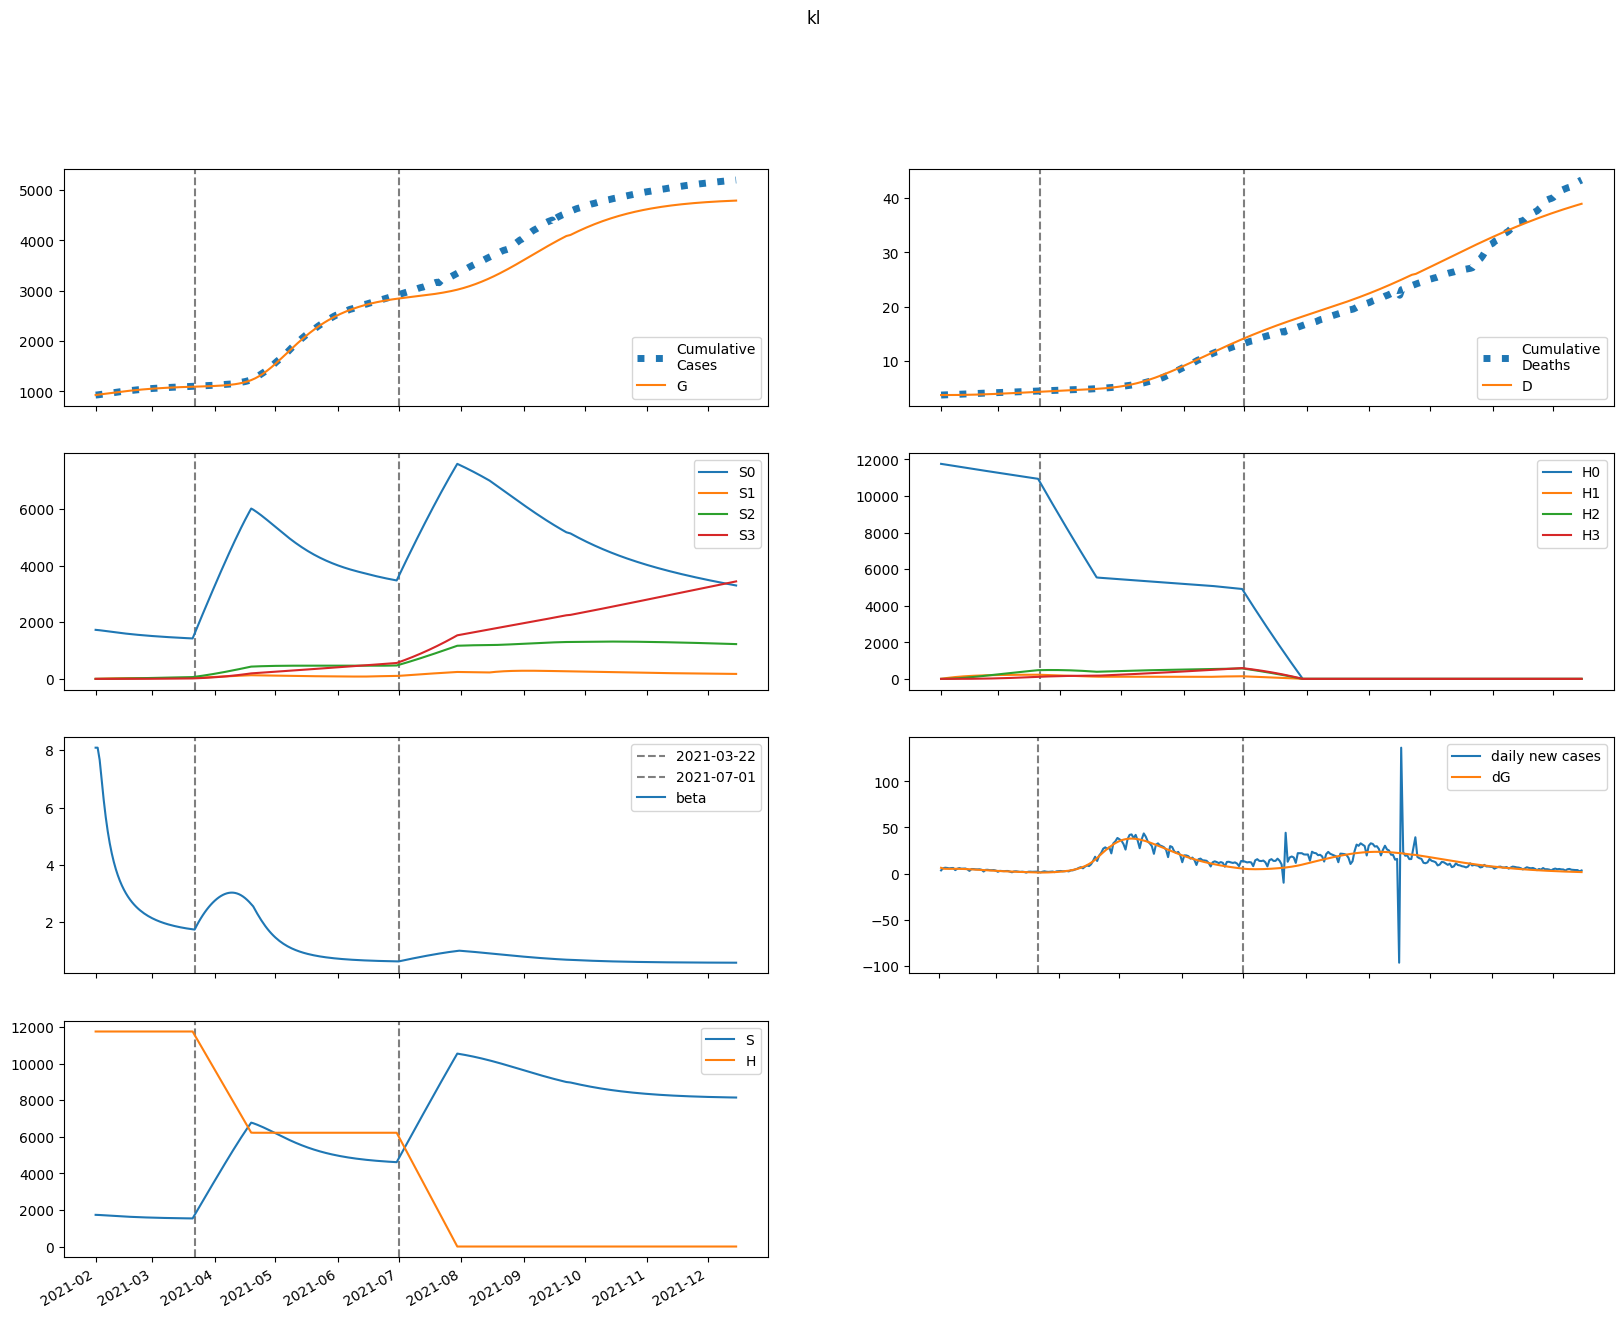

The table this chart was drawn from, first rows:
series, 2021-02-01, 2021-02-02, 2021-02-03, 2021-02-04, 2021-02-05, 2021-02-06, 2021-02-07, 2021-02-08, 2021-02-09, 2021-02-10, 2021-02-11, 2021-02-12, 2021-02-13, 2021-02-14, 2021-02-15, 2021-02-16, 2021-02-17, 2021-02-18, 2021-02-19, 2021-02-20, 2021-02-21, 2021-02-22, 2021-02-23
S, 1732055, 1729070, 1723365, 1716491, 1709186, 1701772, 1694397, 1687136, 1680029, 1673102, 1666369, 1659840, 1653522, 1647416, 1641525, 1635847, 1630380, 1625122, 1620068, 1615213, 1610553, 1606083, 1601796
E, 43262, 37594, 35781, 35498, 35704, 35977, 36157, 36187, 36056, 35772, 35351, 34809, 34166, 33438, 32642, 31791, 30900, 29978, 29037, 28084, 27127, 26172, 25225
I, 5115, 10105, 13084, 15087, 16568, 17724, 18641, 19364, 19918, 20320, 20585, 20726, 20755, 20684, 20526, 20292, 19991, 19635, 19231, 18789, 18317, 17820, 17305
A, 2002, 4280, 6060, 7600, 9003, 10308, 11526, 12659, 13705, 14662, 15528, 16303, 16986, 17580, 18087, 18509, 18850, 19115, 19307, 19431, 19491, 19493, 19441
IH, 0.0, 204.6, 605.7, 1120, 1706, 2343, 3016, 3716, 4434, 5163, 5898, 6632, 7360, 8078, 8783, 9470, 10138, 10783, 11405, 12000, 12570, 13111, 13624
IN, 1023, 1844, 3502, 5428, 7375, 9235, 10959, 12527, 13930, 15168, 16242, 17157, 17920, 18538, 19021, 19376, 19615, 19746, 19781, 19728, 19596, 19397, 19137
D, 3743, 3743, 3743, 3744, 3745, 3747, 3749, 3752, 3756, 3760, 3765, 3771, 3778, 3785, 3793, 3802, 3812, 3822, 3832, 3844, 3856, 3868, 3882
R, 0.0, 358.2, 1059, 2232, 3913, 6095, 8755, 11859, 15372, 19252, 23462, 27962, 32714, 37679, 42823, 48112, 53514, 58999, 64539, 70111, 75690, 81256, 86790
G, 929178, 935396, 940800, 945943, 951045, 956177, 961348, 966545, 971746, 976929, 982070, 987152, 992155, 997066, 1001872, 1006563, 1011133, 1015574, 1019883, 1024057, 1028093, 1031993, 1035754
H, 11757553, 11757553, 11757553, 11757553, 11757553, 11757553, 11757553, 11757553, 11757553, 11757553, 11757553, 11757553, 11757553, 11757553, 11757553, 11757553, 11757553, 11757553, 11757553, 11757553, 11757553, 11757553, 11757553
S0, 1732055, 1726477, 1718199, 1708778, 1698952, 1689042, 1679195, 1669484, 1659949, 1650613, 1641490, 1632589, 1623915, 1615470, 1607254, 1599264, 1591499, 1583954, 1576625, 1569507, 1562593, 1555878, 1549356
E0, 43262, 37594, 35772, 35471, 35651, 35893, 36039, 36034, 35869, 35552, 35098, 34527, 33856, 33103, 32284, 31414, 30506, 29570, 28617, 27654, 26690, 25729, 24778
I0, 5115, 10105, 13084, 15085, 16563, 17712, 18620, 19332, 19871, 20258, 20506, 20629, 20641, 20553, 20379, 20128, 19813, 19442, 19026, 18573, 18090, 17585, 17063
A0, 2002, 4280, 6060, 7599, 9001, 10303, 11517, 12644, 13682, 14631, 15487, 16251, 16922, 17504, 17998, 18407, 18735, 18986, 19165, 19276, 19325, 19315, 19252
IH0, 0.0, 204.6, 605.7, 1120, 1706, 2343, 3016, 3715, 4431, 5159, 5891, 6621, 7346, 8060, 8759, 9441, 10103, 10742, 11356, 11945, 12506, 13039, 13544
IN0, 1023, 1844, 3502, 5428, 7375, 9234, 10956, 12520, 13919, 15149, 16214, 17119, 17870, 18476, 18944, 19285, 19509, 19626, 19645, 19578, 19433, 19220, 18948
D0, 3743, 3743, 3743, 3744, 3745, 3747, 3749, 3752, 3756, 3760, 3765, 3771, 3778, 3785, 3793, 3802, 3811, 3822, 3832, 3844, 3856, 3868, 3881
R0, 0.0, 358.2, 1059, 2232, 3912, 6094, 8754, 11857, 15367, 19244, 23447, 27939, 32678, 37629, 42754, 48021, 53396, 58850, 64357, 69890, 75426, 80946, 86431
G0, 929178, 935396, 940800, 945941, 951040, 956164, 961323, 966503, 971683, 976838, 981948, 986993, 991956, 996822, 1001580, 1006220, 1010736, 1015120, 1019371, 1023484, 1027459, 1031295, 1034993
H0, 11757553, 11739917, 11722307, 11704724, 11687166, 11669636, 11652131, 11634653, 11617201, 11599775, 11582376, 11565002, 11547655, 11530333, 11513038, 11495768, 11478524, 11461307, 11444115, 11426948, 11409808, 11392693, 11375604
S1, 0.0, 2594, 4982, 7174, 9186, 11030, 12720, 14269, 15688, 16987, 18176, 19264, 20259, 21169, 22001, 22761, 23455, 24088, 24666, 25193, 25673, 26109, 26507
E1, 0.0, 0.0, 8.558, 26.72, 51.91, 81.39, 112.9, 144.9, 176.1, 205.7, 233.1, 257.8, 279.8, 299, 315.2, 328.6, 339.4, 347.6, 353.5, 357.3, 359.2, 359.2, 357.8
I1, 0.0, 0.0, 0.0, 1.23, 4.775, 11.09, 20.13, 31.53, 44.79, 59.36, 74.68, 90.25, 105.7, 120.5, 134.6, 147.6, 159.4, 169.9, 179.1, 186.9, 193.4, 198.6, 202.6
A1, 0.0, 0.0, 0.0, 0.4815, 1.947, 4.716, 8.927, 14.58, 21.6, 29.82, 39.06, 49.12, 59.78, 70.85, 82.13, 93.45, 104.6, 115.5, 126.1, 136.1, 145.6, 154.4, 162.5
IH1, 0.0, 0.0, 0.0, 0.0, 0.0492, 0.2395, 0.6794, 1.474, 2.713, 4.464, 6.77, 9.654, 13.12, 17.14, 21.7, 26.76, 32.25, 38.14, 44.35, 50.84, 57.55, 64.41, 71.38
IN1, 0.0, 0.0, 0.0, 0.0, 0.246, 1.153, 3.143, 6.549, 11.56, 18.24, 26.52, 36.23, 47.14, 58.97, 71.45, 84.28, 97.18, 109.9, 122.2, 133.9, 144.9, 155, 164.2
D1, 0.0, 0.0, 0.0, 0.0, 0.0, 4.920218532743185e-05, 0.0002887, 0.0009681, 0.002442, 0.005155, 0.009619, 0.01639, 0.02604, 0.03916, 0.0563, 0.07801, 0.1048, 0.137, 0.1752, 0.2195, 0.2704, 0.3279, 0.3923
R1, 0.0, 0.0, 0.0, 0.0, 0.03766, 0.2391, 0.8385, 2.166, 4.618, 8.626, 14.62, 23, 34.12, 48.27, 65.68, 86.5, 110.8, 138.6, 169.8, 204.4, 242.2, 283, 326.5
G1, 0.0, 0.0, 0.0, 1.23, 5.07, 12.53, 24.23, 40.46, 61.29, 86.61, 116.2, 149.7, 186.7, 227, 269.9, 315.2, 362.5, 411.2, 461.2, 512, 563.4, 615, 666.6
H1, 0.0, 17636, 33986, 49142, 63189, 76206, 88268, 99441, 109790, 119374, 128247, 136460, 144060, 151092, 157595, 163608, 169165, 174300, 179042, 183419, 187458, 191183, 194616
S2, 0.0, 0.0, 184.6, 536.6, 1040, 1679, 2441, 3313, 4284, 5342, 6480, 7687, 8956, 10280, 11651, 13064, 14514, 15995, 17502, 19032, 20581, 22144, 23720
E2, 0.0, 0.0, 0.0, 0.2578, 1.006, 2.384, 4.455, 7.229, 10.67, 14.73, 19.33, 24.37, 29.77, 35.43, 41.27, 47.19, 53.12, 58.98, 64.72, 70.27, 75.6, 80.66, 85.42
I2, 0.0, 0.0, 0.0, 0.0, 0.03705, 0.1727, 0.4739, 1.001, 1.799, 2.902, 4.323, 6.063, 8.111, 10.44, 13.03, 15.83, 18.82, 21.94, 25.15, 28.42, 31.7, 34.95, 38.16
A2, 0.0, 0.0, 0.0, 0.0, 0.0145, 0.06996, 0.1986, 0.4338, 0.8066, 1.344, 2.068, 2.994, 4.131, 5.483, 7.048, 8.818, 10.78, 12.93, 15.24, 17.69, 20.26, 22.93, 25.67
IH2, 0.0, 0.0, 0.0, 0.0, 0.0, 0.001482, 0.008368, 0.0272, 0.0668, 0.1378, 0.2517, 0.4208, 0.657, 0.9714, 1.374, 1.875, 2.48, 3.194, 4.023, 4.968, 6.029, 7.205, 8.494
IN2, 0.0, 0.0, 0.0, 0.0, 0.0, 0.00741, 0.04049, 0.1273, 0.3023, 0.6026, 1.064, 1.719, 2.593, 3.704, 5.062, 6.67, 8.522, 10.61, 12.9, 15.39, 18.04, 20.82, 23.71
D2, 0.0, 0.0, 0.0, 0.0, 0.0, 0.0, 1.4820682490085242e-06, 9.850108089545066e-06, 3.7046020515836836e-05, 0.0001038, 0.0002416, 0.0004934, 0.0009142, 0.001571, 0.002543, 0.003917, 0.005792, 0.008271, 0.01147, 0.01549, 0.02046, 0.02649, 0.03369
R2, 0.0, 0.0, 0.0, 0.0, 0.0, 0.001134, 0.008087, 0.03172, 0.09112, 0.2147, 0.4406, 0.8157, 1.395, 2.238, 3.411, 4.979, 7.011, 9.569, 12.72, 16.51, 21, 26.22, 32.22
G2, 0.0, 0.0, 0.0, 0.0, 0.03705, 0.1816, 0.5242, 1.165, 2.204, 3.738, 5.855, 8.633, 12.14, 16.41, 21.51, 27.44, 34.22, 41.86, 50.33, 59.64, 69.74, 80.6, 92.2
H2, 0.0, 0.0, 1260, 3672, 7139, 11567, 16873, 22977, 29806, 37294, 45376, 53997, 63101, 72640, 82567, 92841, 103422, 114274, 125364, 136660, 148134, 159761, 171515
S3, 0.0, 0.0, 0.0, 2.195, 8.572, 20.92, 40.86, 69.84, 109.2, 160, 223.4, 300.2, 391.4, 497.6, 619.5, 757.6, 912.4, 1084, 1274, 1481, 1707, 1951, 2213
E3, 0.0, 0.0, 0.0, 0.0, 0.001869, 0.008935, 0.02529, 0.05529, 0.1032, 0.1727, 0.2672, 0.3893, 0.5407, 0.7227, 0.9356, 1.179, 1.452, 1.754, 2.083, 2.435, 2.81, 3.204, 3.615
I3, 0.0, 0.0, 0.0, 0.0, 0.0, 0.0002686, 0.001488, 0.004767, 0.01157, 0.02362, 0.04277, 0.07092, 0.1098, 0.1612, 0.2264, 0.3065, 0.4024, 0.5146, 0.6432, 0.7882, 0.9491, 1.125, 1.316
A3, 0.0, 0.0, 0.0, 0.0, 0.0, 0.0001052, 0.0005996, 0.001976, 0.004932, 0.01035, 0.01926, 0.03279, 0.05213, 0.07847, 0.113, 0.1568, 0.2109, 0.2761, 0.3532, 0.4428, 0.5452, 0.6607, 0.7893
IH3, 0.0, 0.0, 0.0, 0.0, 0.0, 0.0, 1.0744613270920462e-05, 7.011539964180946e-05, 0.0002597, 0.0007186, 0.001652, 0.003338, 0.006124, 0.01042, 0.01671, 0.02552, 0.03739, 0.05292, 0.0727, 0.09732, 0.1274, 0.1634, 0.2059
IN3, 0.0, 0.0, 0.0, 0.0, 0.0, 0.0, 5.3723066354602315e-05, 0.0003408, 0.001227, 0.003299, 0.007373, 0.01447, 0.0258, 0.04269, 0.06651, 0.09868, 0.1405, 0.1933, 0.2581, 0.3359, 0.4273, 0.5329, 0.6529
D3, 0.0, 0.0, 0.0, 0.0, 0.0, 0.0, 0.0, 1.0744613270920463e-08, 8.086001291272992e-08, 3.40579197611104e-07, 1.0591526913730549e-06, 2.7115810162895177e-06, 6.049846539325676e-06, 1.2173984938424943e-05, 2.259887655998099e-05, 3.9313384644880543e-05, 6.482929796355414e-05, 0.0001022, 0.0001551, 0.0002278, 0.0003252, 0.0004525, 0.0006159
R3, 0.0, 0.0, 0.0, 0.0, 0.0, 0.0, 8.223156937676124e-06, 6.586004067592e-05, 0.0002886, 0.0009199, 0.00239, 0.005373, 0.01084, 0.02009, 0.03479, 0.05697, 0.08905, 0.1338, 0.1942, 0.2738, 0.376, 0.5047, 0.6637
G3, 0.0, 0.0, 0.0, 0.0, 0.0, 0.0002686, 0.001553, 0.005188, 0.01314, 0.02796, 0.05279, 0.09119, 0.1471, 0.2249, 0.3287, 0.4632, 0.6327, 0.8415, 1.094, 1.393, 1.743, 2.147, 2.608
H3, 0.0, 0.0, 0.0, 15, 58.72, 143.7, 281.4, 482.3, 755.8, 1111, 1555, 2095, 2738, 3489, 4354, 5337, 6442, 7673, 9033, 10526, 12153, 13916, 15818
beta, 8.09, 8.09, 7.663, 6.96, 6.268, 5.669, 5.168, 4.75, 4.4, 4.104, 3.851, 3.634, 3.445, 3.28, 3.135, 3.007, 2.893, 2.791, 2.7, 2.618, 2.543, 2.475, 2.414
